Run: headless pygame with SDL's dummy video driver; simulated clock (each Clock.tick advances the game by its frame time, no real sleeping); random seed 0; keys injected as events and as key.get_pressed() state; no mouse input.
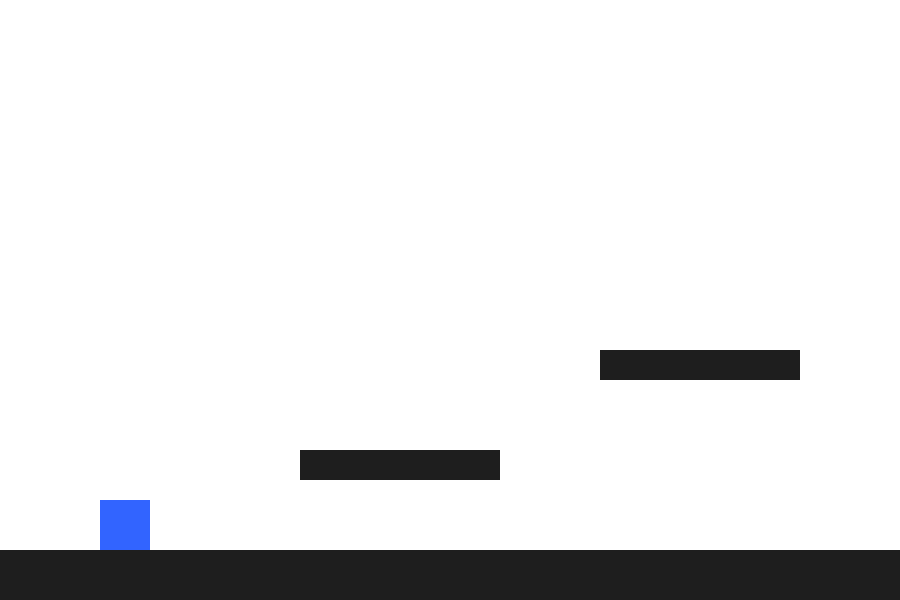
Frame 1 of 4 · flips 1–60 · no input
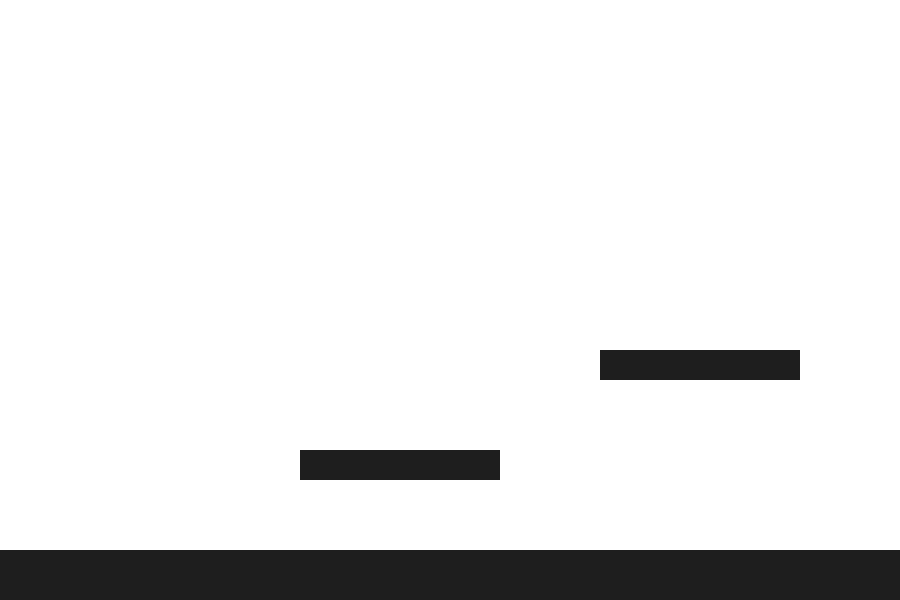
Frame 2 of 4 · flips 61–180 · tapped SPACE, RETURN · held RIGHT (→), D
Frame 3 of 4 · flips 181–300 · held DOWN (↓), S · screen unchanged from frame 2, image omitted
Frame 4 of 4 · flips 301–420 · held LEFT (←), A, UP (↑), W · screen unchanged from frame 3, image omitted

The pygame program that drew these frames:

import pygame
import sys

pygame.init()

# =========================
# 화면 설정
# =========================
WIDTH = 900
HEIGHT = 600

screen = pygame.display.set_mode((WIDTH, HEIGHT))
pygame.display.set_caption("Collision Test")

clock = pygame.time.Clock()

# =========================
# 색상
# =========================
WHITE = (255, 255, 255)
BLUE = (50, 100, 255)
BLACK = (30, 30, 30)
GREEN = (50, 200, 50)

# =========================
# 물리 값
# =========================
GRAVITY = 0.5
JUMP_SPEED = -12
MAX_FALL = 15

RESTITUTION = 0.0
FRICTION = 0.85

# =========================
# 벽 클래스
# =========================
class Wall:
    def __init__(self, x, y, w, h):
        self.rect = pygame.Rect(x, y, w, h)

    def draw(self, surface):
        pygame.draw.rect(surface, BLACK, self.rect)

# =========================
# 플레이어 클래스
# =========================
class Player:
    def __init__(self):
        self.x = 100
        self.y = 100

        self.width = 50
        self.height = 50

        self.rect = pygame.Rect(
            self.x,
            self.y,
            self.width,
            self.height
        )

        self.vx = 0
        self.vy = 0

        self.speed = 0.8
        self.on_ground = False

    def jump(self):
        if self.on_ground:
            self.vy = JUMP_SPEED

    def update(self, walls):

        # 중력
        self.vy = min(self.vy + GRAVITY, MAX_FALL)

        self.on_ground = False

        # =========================
        # X 이동
        # =========================
        self.x += self.vx
        self.rect.x = int(self.x)

        for w in walls:
            if self.rect.colliderect(w.rect):
                resolve_x(self, w)

        # =========================
        # Y 이동
        # =========================
        self.y += self.vy
        self.rect.y = int(self.y)

        for w in walls:
            if self.rect.colliderect(w.rect):
                resolve_y(self, w)

        # =========================
        # 마찰
        # =========================
        if self.on_ground:
            self.vx *= FRICTION

            # 너무 작으면 멈춤
            if abs(self.vx) < 0.1:
                self.vx = 0

    def draw(self, surface):
        pygame.draw.rect(surface, BLUE, self.rect)

# =========================
# 충돌 처리 함수
# =========================
def resolve_x(player, wall):

    # 오른쪽 이동 중
    if player.vx > 0:
        player.rect.right = wall.rect.left

    # 왼쪽 이동 중
    elif player.vx < 0:
        player.rect.left = wall.rect.right

    player.x = player.rect.x

    # 튕김 제거
    player.vx *= -RESTITUTION


def resolve_y(player, wall):

    # 아래로 떨어지는 중
    if player.vy > 0:
        player.rect.bottom = wall.rect.top
        player.on_ground = True

    # 위로 점프 중
    elif player.vy < 0:
        player.rect.top = wall.rect.bottom

    player.y = player.rect.y

    # 튕김 제거
    player.vy *= -RESTITUTION

# =========================
# 객체 생성
# =========================
player = Player()

walls = [
    Wall(0, 550, 900, 50),      # 바닥
    Wall(300, 450, 200, 30),    # 발판
    Wall(600, 350, 200, 30),    # 발판
]

# =========================
# 메인 루프
# =========================
running = True

while running:

    clock.tick(60)

    # 이벤트
    for event in pygame.event.get():

        if event.type == pygame.QUIT:
            running = False

        if event.type == pygame.KEYDOWN:

            if event.key == pygame.K_SPACE:
                player.jump()

    # 키 입력
    keys = pygame.key.get_pressed()

    if keys[pygame.K_LEFT]:
        player.vx -= player.speed

    if keys[pygame.K_RIGHT]:
        player.vx += player.speed

    # 업데이트
    player.update(walls)

    # =========================
    # 그리기
    # =========================
    screen.fill(WHITE)

    for wall in walls:
        wall.draw(screen)

    player.draw(screen)

    pygame.display.flip()

pygame.quit()
sys.exit()
